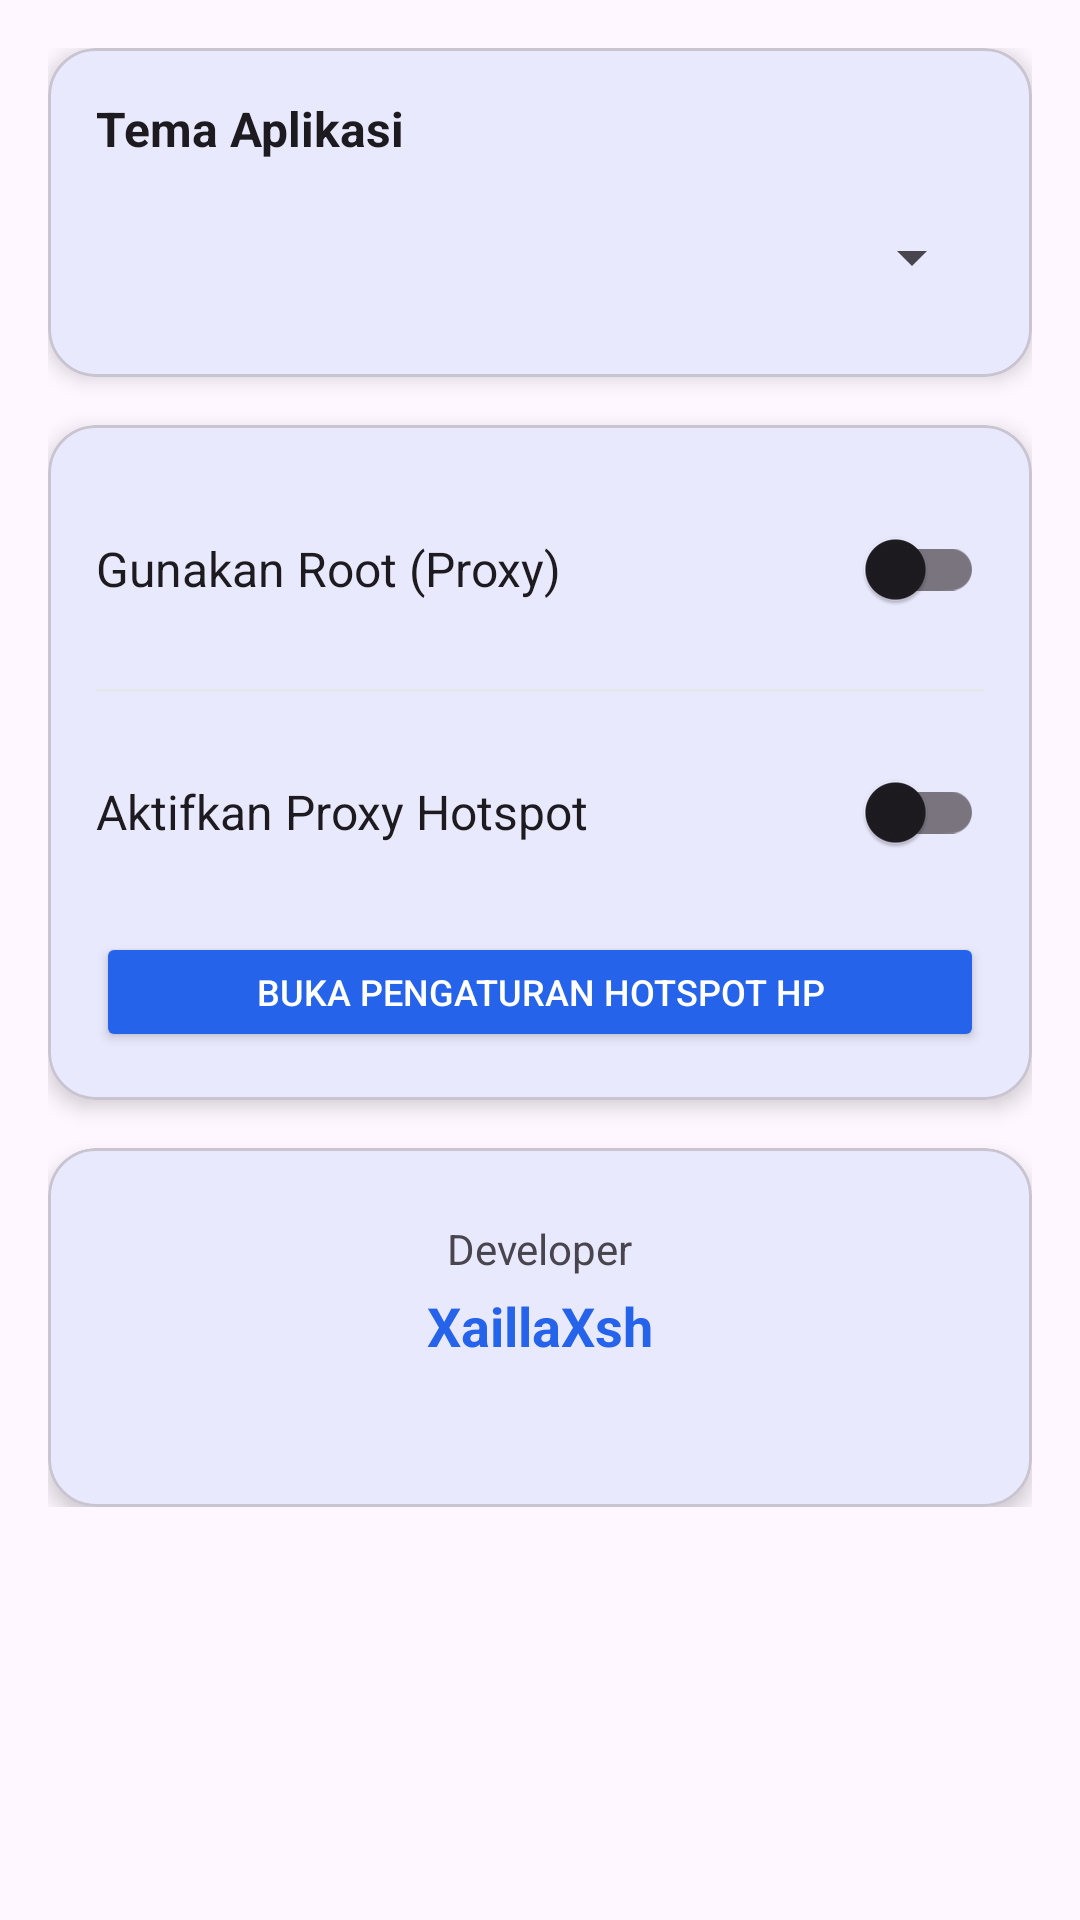

This screen was rendered from an Android layout file. Write that file and the resources it references.
<!-- AndroidManifest.xml: application theme Theme.XaillaClass -->
<!-- res/layout/fragment_settings.xml -->
<?xml version="1.0" encoding="utf-8"?>
<ScrollView xmlns:android="http://schemas.android.com/apk/res/android"
    xmlns:app="http://schemas.android.com/apk/res-auto"
    android:layout_width="match_parent"
    android:layout_height="match_parent"
    android:background="?android:attr/windowBackground"
    android:padding="16dp">

    <LinearLayout
        android:layout_width="match_parent"
        android:layout_height="wrap_content"
        android:orientation="vertical">

        
        <com.google.android.material.card.MaterialCardView
            android:layout_width="match_parent"
            android:layout_height="wrap_content"
            app:cardCornerRadius="16dp"
            app:cardElevation="4dp"
            app:cardBackgroundColor="?attr/colorSurface"
            android:layout_marginBottom="16dp">
            <LinearLayout
                android:layout_width="match_parent"
                android:layout_height="wrap_content"
                android:orientation="vertical"
                android:padding="16dp">
                <TextView
                    android:layout_width="wrap_content"
                    android:layout_height="wrap_content"
                    android:text="Tema Aplikasi"
                    android:textSize="16sp"
                    android:textStyle="bold"
                    android:textColor="?android:attr/textColorPrimary"/>
                <Spinner
                    android:id="@+id/spinnerTheme"
                    android:layout_width="match_parent"
                    android:layout_height="48dp"
                    android:layout_marginTop="8dp"/>
            </LinearLayout>
        </com.google.android.material.card.MaterialCardView>

        
        <com.google.android.material.card.MaterialCardView
            android:layout_width="match_parent"
            android:layout_height="wrap_content"
            app:cardCornerRadius="16dp"
            app:cardElevation="4dp"
            app:cardBackgroundColor="?attr/colorSurface"
            android:layout_marginBottom="16dp">
            <LinearLayout
                android:layout_width="match_parent"
                android:layout_height="wrap_content"
                android:orientation="vertical"
                android:padding="16dp">

                
                <LinearLayout
                    android:layout_width="match_parent"
                    android:layout_height="wrap_content"
                    android:orientation="horizontal"
                    android:gravity="center_vertical"
                    android:paddingVertical="8dp">
                    <TextView
                        android:layout_width="0dp"
                        android:layout_height="wrap_content"
                        android:layout_weight="1"
                        android:text="Gunakan Root (Proxy)"
                        android:textSize="16sp"
                        android:textColor="?android:attr/textColorPrimary"/>
                    <com.google.android.material.switchmaterial.SwitchMaterial
                        android:id="@+id/switchRoot"
                        android:layout_width="wrap_content"
                        android:layout_height="wrap_content"/>
                </LinearLayout>

                <View
                    android:layout_width="match_parent"
                    android:layout_height="1dp"
                    android:background="#E5E7EB"
                    android:layout_marginVertical="8dp"/>

                
                <LinearLayout
                    android:layout_width="match_parent"
                    android:layout_height="wrap_content"
                    android:orientation="horizontal"
                    android:gravity="center_vertical"
                    android:paddingVertical="8dp">
                    <TextView
                        android:layout_width="0dp"
                        android:layout_height="wrap_content"
                        android:layout_weight="1"
                        android:text="Aktifkan Proxy Hotspot"
                        android:textSize="16sp"
                        android:textColor="?android:attr/textColorPrimary"/>
                    <com.google.android.material.switchmaterial.SwitchMaterial
                        android:id="@+id/switchHotspot"
                        android:layout_width="wrap_content"
                        android:layout_height="wrap_content"/>
                </LinearLayout>

                
                <Button
                    android:id="@+id/btnOpenHotspotSettings"
                    android:layout_width="match_parent"
                    android:layout_height="40dp"
                    android:layout_marginTop="8dp"
                    android:text="Buka Pengaturan Hotspot HP"
                    android:textSize="12sp"
                    android:backgroundTint="?attr/colorPrimary"
                    android:textColor="#FFFFFF"
                    app:cornerRadius="8dp"/>

                
                <LinearLayout
                    android:id="@+id/layoutInfoHotspot"
                    android:layout_width="match_parent"
                    android:layout_height="wrap_content"
                    android:orientation="vertical"
                    android:layout_marginTop="12dp"
                    android:padding="12dp"
                    android:background="#EFF6FF"
                    android:visibility="gone">
                    <TextView
                        android:layout_width="wrap_content"
                        android:layout_height="wrap_content"
                        android:text="Info Proxy Hotspot (Untuk HP Client):"
                        android:textSize="12sp"
                        android:textStyle="bold"
                        android:textColor="#1E3A8A"/>
                    <TextView
                        android:id="@+id/tvHotspotIp"
                        android:layout_width="wrap_content"
                        android:layout_height="wrap_content"
                        android:layout_marginTop="4dp"
                        android:text="IP: -"
                        android:textSize="14sp"
                        android:fontFamily="monospace"
                        android:textColor="#1E40AF"/>
                    <TextView
                        android:id="@+id/tvHotspotPort"
                        android:layout_width="wrap_content"
                        android:layout_height="wrap_content"
                        android:text="Port: -"
                        android:textSize="14sp"
                        android:fontFamily="monospace"
                        android:textColor="#1E40AF"/>
                </LinearLayout>

            </LinearLayout>
        </com.google.android.material.card.MaterialCardView>

        
        <com.google.android.material.card.MaterialCardView
            android:layout_width="match_parent"
            android:layout_height="wrap_content"
            app:cardCornerRadius="16dp"
            app:cardElevation="4dp"
            app:cardBackgroundColor="?attr/colorSurface">
            <LinearLayout
                android:layout_width="match_parent"
                android:layout_height="wrap_content"
                android:orientation="vertical"
                android:gravity="center"
                android:padding="24dp">
                <TextView
                    android:layout_width="wrap_content"
                    android:layout_height="wrap_content"
                    android:text="Developer"
                    android:textSize="14sp"
                    android:textColor="?android:attr/textColorSecondary"/>
                <TextView
                    android:id="@+id/tvDeveloper"
                    android:layout_width="wrap_content"
                    android:layout_height="wrap_content"
                    android:text="XaillaXsh"
                    android:textSize="18sp"
                    android:textStyle="bold"
                    android:textColor="?attr/colorPrimary"
                    android:layout_marginTop="4dp"/>
                <TextView
                    android:id="@+id/tvVersion"
                    android:layout_width="wrap_content"
                    android:layout_height="wrap_content"
                    android:textSize="12sp"
                    android:textColor="?android:attr/textColorSecondary"
                    android:layout_marginTop="8dp"/>
            </LinearLayout>
        </com.google.android.material.card.MaterialCardView>
    </LinearLayout>
</ScrollView>
<!-- resources referenced by this layout -->
<resources>
  <style name="Theme.XaillaClass" parent="Theme.Material3.DayNight.NoActionBar">
          <item name="colorPrimary">#2563EB</item>
          <item name="android:statusBarColor">@android:color/transparent</item>
          <item name="android:windowLightStatusBar">true</item>
      </style>
</resources>
